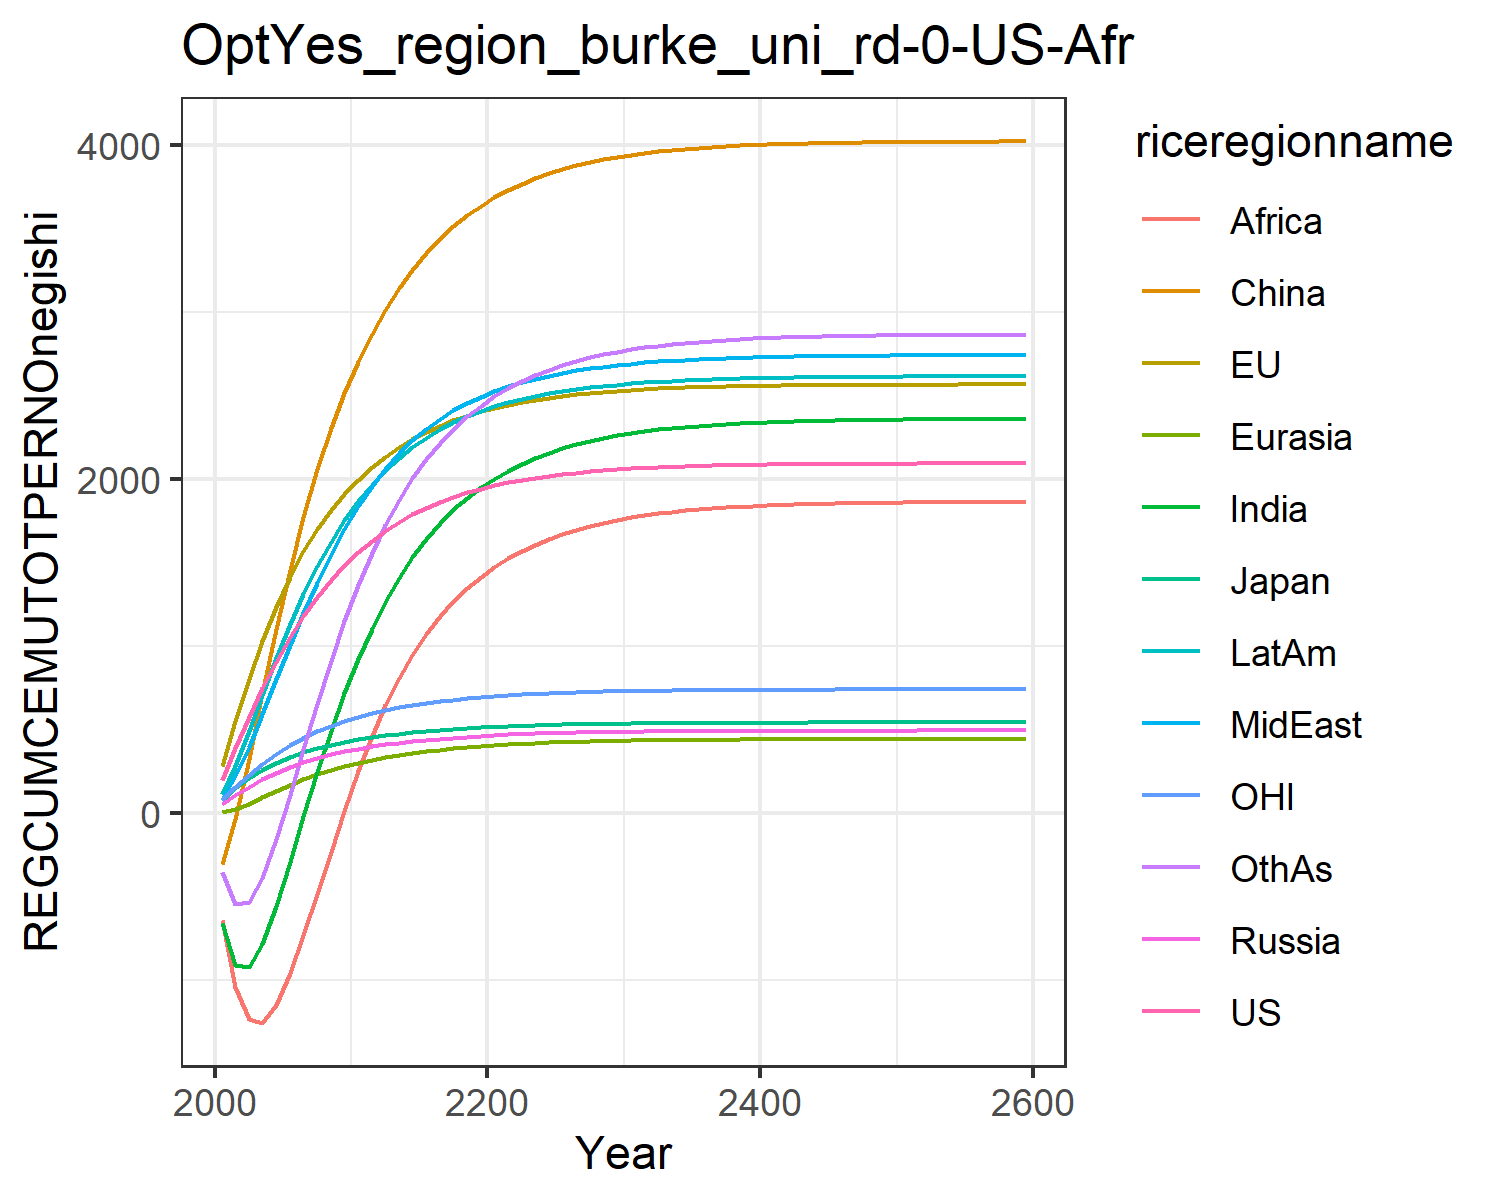

Values plotted in this chart, from the file beside it:
195.45671666055424, 280.9931836524255, 77.32472902210107, 51.06772961360126, 3.3168739912776575, -305.34424849483673, -661.2357546392601, 81.7633163404604, -640.2453237827167, 110.01100321856156, 76.69101247900018, -356.0000414227328
386.3, 547.8, 145.4, 104.9, 22, -38.84, -909.7, 218.1, -1047, 280.9, 152.1, -547.9
571.2, 799.3, 205.1, 155.7, 54.21, 323.1, -921.6, 393.2, -1236, 487.7, 224.7, -535.4
745.3, 1029, 255.7, 201.2, 91.74, 715.7, -784.1, 590.8, -1258, 708.1, 292, -388.4
905.7, 1234, 297.2, 241, 130, 1100, -558.2, 798.5, -1151, 925.8, 352.4, -158.7
1050, 1413, 331.9, 275.3, 166.5, 1455, -293.6, 1002, -963.1, 1129, 405.1, 108.8
1179, 1568, 361.2, 304.8, 199.8, 1774, -21.81, 1195, -735.1, 1313, 450.4, 384.4
1293, 1701, 386, 329.8, 229.6, 2057, 241.8, 1376, -488.2, 1478, 489.1, 654
1393, 1815, 406.9, 350.9, 255.9, 2303, 489, 1543, -236.3, 1624, 522.1, 909.5
1482, 1912, 424.4, 368.6, 278.8, 2516, 715.7, 1697, 13.23, 1753, 550.3, 1147
1560, 1996, 439.4, 383.9, 298.9, 2702, 920.4, 1836, 247.5, 1866, 574.5, 1363
1629, 2069, 452.5, 397.4, 316.7, 2868, 1103, 1957, 457.3, 1965, 595.7, 1555
1689, 2134, 463.9, 409.3, 332.5, 3014, 1265, 2062, 642.9, 2051, 614.3, 1725
1741, 2190, 474, 419.8, 346.4, 3142, 1407, 2153, 805.8, 2126, 630.5, 1874
1787, 2239, 482.8, 429.1, 358.6, 3255, 1532, 2233, 947.8, 2191, 644.6, 2004
1827, 2282, 490.4, 437.2, 369.3, 3353, 1641, 2301, 1071, 2248, 657, 2118
1862, 2319, 497.1, 444.4, 378.6, 3440, 1735, 2360, 1177, 2297, 667.8, 2216
1892, 2351, 502.9, 450.6, 386.8, 3515, 1817, 2411, 1269, 2339, 677.1, 2302
1919, 2380, 508, 456.1, 393.9, 3581, 1888, 2455, 1348, 2375, 685.3, 2375
1942, 2404, 512.4, 460.9, 400.1, 3638, 1949, 2493, 1415, 2407, 692.4, 2439
1962, 2426, 516.2, 465.1, 405.5, 3688, 2002, 2526, 1473, 2434, 698.6, 2495
1980, 2444, 519.5, 468.8, 410.2, 3732, 2049, 2554, 1524, 2458, 704, 2543
1995, 2460, 522.5, 472, 414.3, 3770, 2090, 2579, 1568, 2479, 708.7, 2585
2008, 2475, 525, 474.7, 417.9, 3803, 2125, 2601, 1607, 2497, 712.8, 2622
2020, 2487, 527.2, 477.2, 421, 3832, 2156, 2619, 1640, 2513, 716.3, 2654
2030, 2497, 529.1, 479.3, 423.7, 3857, 2183, 2636, 1670, 2526, 719.4, 2683
2038, 2507, 530.8, 481.1, 426.1, 3879, 2207, 2650, 1695, 2538, 722.1, 2707
2046, 2515, 532.2, 482.7, 428.1, 3899, 2227, 2663, 1718, 2549, 724.4, 2728
2052, 2522, 533.5, 484.1, 429.9, 3915, 2245, 2673, 1737, 2558, 726.5, 2747
2058, 2528, 534.6, 485.3, 431.5, 3930, 2261, 2683, 1755, 2566, 728.2, 2763
2063, 2533, 535.5, 486.3, 432.8, 3943, 2274, 2691, 1769, 2573, 729.7, 2777
2067, 2538, 536.4, 487.2, 434, 3954, 2286, 2698, 1782, 2578, 731.1, 2789
2071, 2542, 537.1, 488, 435, 3963, 2296, 2704, 1793, 2584, 732.2, 2799
2074, 2545, 537.7, 488.7, 435.9, 3971, 2305, 2709, 1803, 2588, 733.2, 2808
2077, 2548, 538.2, 489.3, 436.6, 3978, 2313, 2714, 1811, 2592, 734, 2816
2079, 2551, 538.7, 489.8, 437.3, 3985, 2319, 2718, 1818, 2595, 734.8, 2823
2081, 2553, 539.1, 490.2, 437.9, 3990, 2325, 2721, 1825, 2598, 735.4, 2829
2083, 2555, 539.4, 490.6, 438.4, 3994, 2330, 2724, 1830, 2600, 736, 2834
2084, 2557, 539.7, 490.9, 438.8, 3998, 2334, 2727, 1835, 2603, 736.4, 2838
2086, 2558, 540, 491.2, 439.1, 4002, 2338, 2729, 1839, 2604, 736.8, 2842
2087, 2559, 540.2, 491.4, 439.5, 4005, 2341, 2731, 1842, 2606, 737.2, 2845
2088, 2560, 540.4, 491.6, 439.7, 4007, 2344, 2732, 1845, 2607, 737.5, 2848
2089, 2561, 540.5, 491.8, 440, 4009, 2346, 2734, 1848, 2609, 737.8, 2851
2089, 2562, 540.7, 492, 440.2, 4011, 2348, 2735, 1850, 2610, 738, 2853
2090, 2563, 540.8, 492.1, 440.3, 4013, 2350, 2736, 1852, 2610, 738.2, 2855
2090, 2563, 540.9, 492.2, 440.5, 4014, 2351, 2737, 1854, 2611, 738.4, 2856
2091, 2564, 541, 492.3, 440.6, 4016, 2353, 2738, 1855, 2612, 738.5, 2857
2091, 2564, 541.1, 492.4, 440.7, 4017, 2354, 2739, 1856, 2612, 738.6, 2859
2092, 2565, 541.1, 492.5, 440.8, 4018, 2355, 2739, 1857, 2613, 738.7, 2860
2092, 2565, 541.2, 492.6, 440.9, 4018, 2356, 2740, 1858, 2613, 738.8, 2861
2092, 2565, 541.2, 492.6, 441, 4019, 2356, 2740, 1859, 2614, 738.9, 2861
2092, 2565, 541.3, 492.7, 441.1, 4020, 2357, 2740, 1860, 2614, 739, 2862
2093, 2566, 541.3, 492.7, 441.1, 4020, 2358, 2741, 1861, 2614, 739, 2862
2093, 2566, 541.3, 492.7, 441.2, 4021, 2358, 2741, 1861, 2615, 739.1, 2863
2093, 2566, 541.4, 492.8, 441.2, 4021, 2358, 2741, 1861, 2615, 739.1, 2863
2093, 2566, 541.4, 492.8, 441.2, 4021, 2359, 2741, 1862, 2615, 739.2, 2864
2093, 2566, 541.4, 492.8, 441.3, 4022, 2359, 2742, 1862, 2615, 739.2, 2864
2093, 2566, 541.4, 492.8, 441.3, 4022, 2359, 2742, 1862, 2615, 739.2, 2864
2093, 2566, 541.5, 492.9, 441.3, 4022, 2360, 2742, 1863, 2615, 739.3, 2865
2094, 2567, 541.6, 493, 441.4, 4023, 2361, 2743, 1864, 2616, 739.4, 2866
